Run: headless pygame with SDL's dummy video driver; simulated clock (each Clock.tick advances the game by its frame time, no real sleeping); random seed 0; keys injected as events and as key.get_pressed() state; no mouse input.
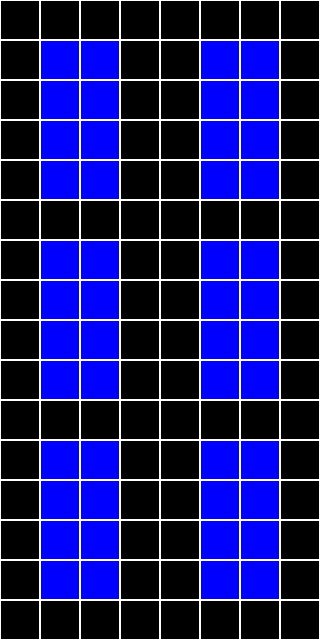
Frame 1 of 4 · flips 1–60 · no input
Frame 2 of 4 · flips 61–180 · tapped SPACE, RETURN · held RIGHT (→), D · screen unchanged from frame 1, image omitted
Frame 3 of 4 · flips 181–300 · held DOWN (↓), S · screen unchanged from frame 2, image omitted
Frame 4 of 4 · flips 301–420 · held LEFT (←), A, UP (↑), W · screen unchanged from frame 3, image omitted

The pygame program that drew these frames:

import pygame
import sys

# Inicializar pygame
pygame.init()

# Definir algunos colores
WHITE = (255, 255, 255)
BLACK = (0, 0, 0)
RED = (255, 0, 0)
GREEN = (0, 255, 0)
BLUE = (0, 0, 255)

# Configurar el tamaño de la pantalla
ANCHO=40
COLUMNAS=8
FILAS=16
WIDTH, HEIGHT = ANCHO*COLUMNAS, ANCHO*FILAS
screen = pygame.display.set_mode((WIDTH, HEIGHT))
pygame.display.set_caption("Tablero de Búsqueda")

# Definir el tamaño de cada celda y la matriz de ejemplo
CELL_SIZE = ANCHO
tablero = [
    [0, 0, 0, 0, 0, 0, 0, 0],
    [0, 1, 2, 0, 0, 25, 26, 0],
    [0, 3, 4, 0, 0, 27, 28, 0],
    [0, 5, 6, 0, 0, 29, 30, 0],
    [0, 7, 8, 0, 0, 31, 32, 0],
    [0, 0, 0, 0, 0, 0, 0, 0],
    [0, 9, 10, 0, 0, 33, 34, 0],
    [0, 11, 12, 0, 0, 35, 36, 0],
    [0, 13, 14, 0, 0, 37, 38, 0],
    [0, 15, 16, 0, 0, 39, 40, 0],
    [0, 0, 0, 0, 0, 0, 0, 0],
    [0, 17, 18, 0, 0, 41, 42, 0],
    [0, 19, 20, 0, 0, 43, 44, 0],
    [0, 21, 22, 0, 0, 45, 46, 0],
    [0, 23, 24, 0, 0, 47, 48, 0],
    [0, 0, 0, 0, 0, 0, 0, 0]
]

# Función para dibujar el tablero
def draw_board():
    for y in range(16):
        for x in range(8):
            color = BLACK if tablero[y][x] == 0 else BLUE
            rect = pygame.Rect(x * CELL_SIZE, y * CELL_SIZE, CELL_SIZE, CELL_SIZE)
            pygame.draw.rect(screen, color, rect)
            pygame.draw.rect(screen, WHITE, rect, 1)  # Esta línea dibuja un rectángulo blanco alrededor de cada celda


# Función principal
def main():
    running = True
    while running:
        # Manejo de eventos
        for event in pygame.event.get():
            if event.type == pygame.QUIT:
                running = False
        
        # Dibujar el tablero
        screen.fill(WHITE)  # Rellenar la pantalla con blanco
        draw_board()
        
        # Actualizar la pantalla
        pygame.display.flip()
    
    # Salir de pygame
    pygame.quit()
    sys.exit()

if __name__ == "__main__":
    main()
